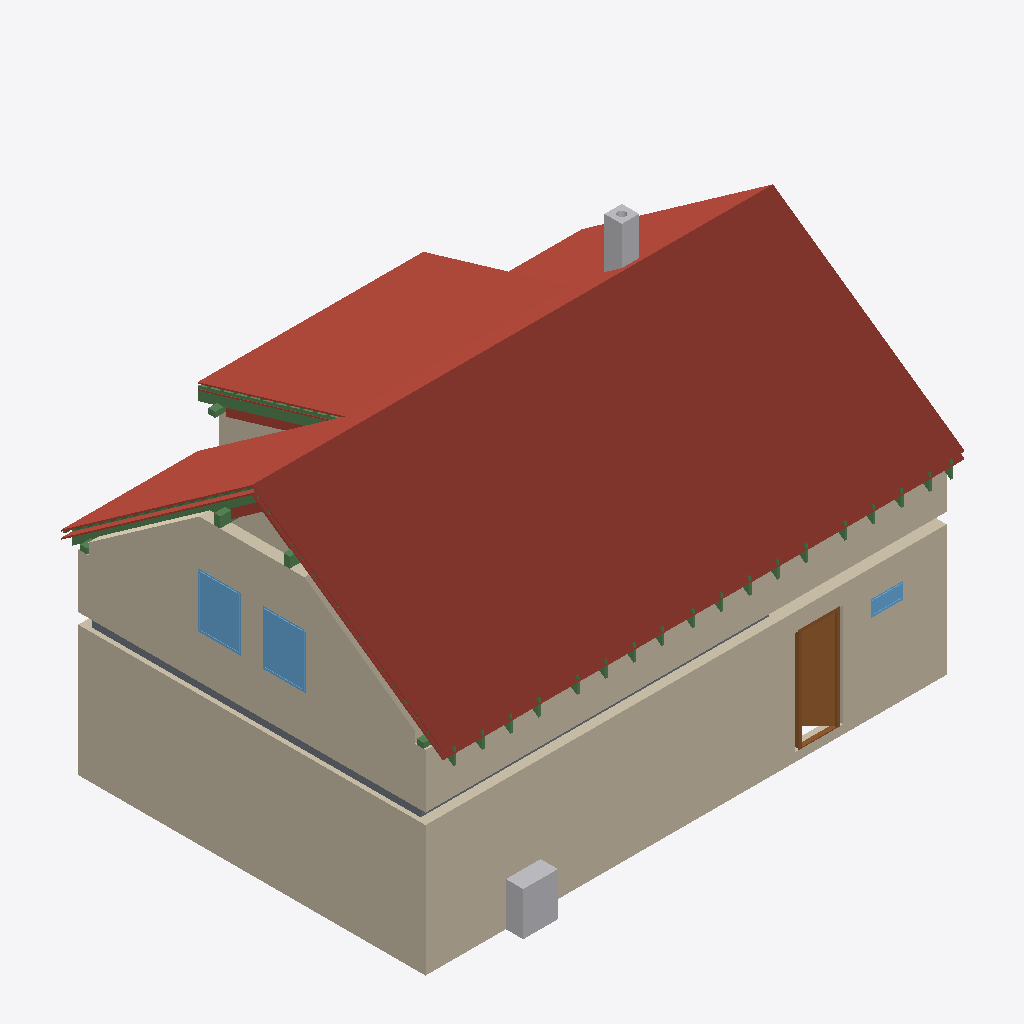
Isometric view of an IFC building model (IFC-SPF (STEP), schema IFC4, length unit metre), seen from the south-west, elements coloured by IFC class: 27 beams (green), 18 roofs (red-brown), 7 walls (beige), 3 windows (light blue), 2 other elements (light grey), 2 slabs (grey), 1 door (brown).
Extent 12.0 m × 8.8 m × 8.5 m (x, y, z). Storeys (12): Ground floor at 0.00 m; Upper floor at 3.25 m; Roof - -1: 100 mm thermal insulation at 3.25 m; Roof - -2: Vapour barrier at 3.25 m; Roof - -3: 50 mm thermal insulation at 3.25 m; Roof - -4: Gypsum plasterboard at 3.25 m; Roof - 0: Rafters at 3.25 m; Roof - +1: Sheathing at 3.25 m; Roof - +2: Underlay at 3.25 m; Roof - +3: Counter-battens at 3.25 m; Roof - +4: Tile battens at 3.25 m; Roof - +5: Tiles at 3.25 m. Elements (245): 161 IfcBeam, 39 IfcSlab, 20 IfcWall, 9 IfcDoor, 9 IfcWindow, 4 IfcFurniture, 2 IfcStair, 1 IfcChimney.

HEADER;
FILE_DESCRIPTION(('ViewDefinition[DesignTransferView]'),'2;1');
FILE_NAME('/dev/null','2026-08-09T07:09:57+02:00',(''),(''),'IfcOpenShell 0.8.5','IfcOpenShell 0.8.5','Nobody');
FILE_SCHEMA(('IFC4'));
ENDSEC;
DATA;
#1=IFCPROJECT('2mVjVltSL5DP3Dd0bKiXW4',$,'My house',$,$,$,$,(#10,#15),#5);
#19=IFCSITE('0WmD3tDIf3peucFsTgCOdB',$,'Site',$,$,#27,$,$,$,$,$,$,$,$);
#20=IFCBUILDING('2Q3LvH_KT94PNG56bNcyHP',$,'My house',$,$,#32,$,$,$,$,$,$);
#33=IFCBUILDINGSTOREY('3$Yw5be1f3tft1h02VGjJX',$,'Ground floor',$,$,#39,$,$,$,0.0);
#40=IFCBUILDINGSTOREY('09iMo2Sfn5Twbst8qRz9zo',$,'Upper floor',$,$,#45,$,$,$,3.25);
#12045=IFCBUILDINGSTOREY('2b7Z9GotbBaBfhM3TAZAK6',$,'Roof - -1: 100 mm thermal insulation','Visibility container for Thermal insulation 100 mm','ROOF_LAYER',#12050,$,$,$,3.25);
#12051=IFCBUILDINGSTOREY('1BBpfv5abE6vQh8skeYPZY',$,'Roof - -2: Vapour barrier','Visibility container for Vapour barrier','ROOF_LAYER',#12056,$,$,$,3.25);
#12057=IFCBUILDINGSTOREY('3HF7BVjWrFuBMPWMbnEbg6',$,'Roof - -3: 50 mm thermal insulation','Visibility container for Thermal insulation 50 mm','ROOF_LAYER',#12062,$,$,$,3.25);
#12063=IFCBUILDINGSTOREY('0Du3fYR2nCA8PNjjpTLO4j',$,'Roof - -4: Gypsum plasterboard','Visibility container for Gypsum plasterboard','ROOF_LAYER',#12068,$,$,$,3.25);
#12069=IFCBUILDINGSTOREY('1cWjMLwnr2fRlxtuAEDwB0',$,'Roof - 0: Rafters','Visibility container for Rafters','ROOF_LAYER',#12074,$,$,$,3.25);
#12075=IFCBUILDINGSTOREY('05j1_rgMPCIPYND9IrGQP_',$,'Roof - +1: Sheathing','Visibility container for Roof sheathing','ROOF_LAYER',#12080,$,$,$,3.25);
#12081=IFCBUILDINGSTOREY('3nMOcUAt5BxgUPlJLBum0u',$,'Roof - +2: Underlay','Visibility container for Roofing underlay','ROOF_LAYER',#12086,$,$,$,3.25);
#12087=IFCBUILDINGSTOREY('06X35jULn8c9TYMbgoM1KO',$,'Roof - +3: Counter-battens','Visibility container for Counter-battens','ROOF_LAYER',#12092,$,$,$,3.25);
#12093=IFCBUILDINGSTOREY('0Qdnj6al94NQcYtWpqkwn1',$,'Roof - +4: Tile battens','Visibility container for Tile battens','ROOF_LAYER',#12098,$,$,$,3.25);
#12099=IFCBUILDINGSTOREY('26LgDD1Hz7ReE$ykwDZpct',$,'Roof - +5: Tiles','Visibility container for Roof tiles','ROOF_LAYER',#12104,$,$,$,3.25);
#12516=IFCSLAB('1RRS5Oa9n6Uutvdwp0R7Et',$,'Street roof tiles',$,$,#12566,#12546,$,.ROOF.);
#71=IFCWALL('3scb$fJ11Czxn1rtx291t7',$,'Wall 1',$,$,#82,#93,$,$);
#148=IFCWALL('0icf6oq29C7wBYNXicddhL',$,'Wall 4',$,$,#157,#168,$,$);
#10201=IFCWALL('20bY0Xuyf8$AHI6bmspSIA',$,'Wall 4',$,$,#10210,#10245,$,$);
#14230=IFCSLAB('3$8rGYa_16rh4TVcKf18Bg',$,'Dormer roof tiles',$,$,#14274,#14260,$,.ROOF.);
#10151=IFCWALL('2zWmDlQJ1D59W0sWSIABg2',$,'Wall 2',$,$,#10160,#10171,$,$);
#12949=IFCSLAB('0AKg2VTX9Dr8Zovr4su2KB',$,'Garden left roof tiles',$,$,#12993,#12979,$,.ROOF.);
#13376=IFCSLAB('0AP9bXmrTEMRib04hd$GNj',$,'Garden right roof tiles',$,$,#13420,#13406,$,.ROOF.);
#476=IFCDOOR('1Y6UxOWgL0uOZq3A7C7Jie',$,'Door 1',$,$,#588,#477,$,2.375,0.9,.DOOR.,.SINGLE_SWING_RIGHT.,$);
#12465=IFCSLAB('0E5u0hpgD30OkVmZAdWM2K',$,'Street roofing underlay',$,$,#12515,#12495,$,.ROOF.);
#13803=IFCSLAB('0tB$nNBPX1duzATIoVnMoD',$,'Garden above dormer roof tiles',$,$,#13847,#13833,$,.ROOF.);
#1114=IFCFURNITURE('1h7IaRL$LFUx6eDL6Jt1Up',$,'LG',$,'LG',#1119,#1126,$,.USERDEFINED.);
#2199=IFCSLAB('2zU6TtSwrCA98UM2F44_cu',$,'Ceiling 1',$,$,#2205,#2209,$,.FLOOR.);
#11831=IFCWINDOW('0kzGGsQ9z0txVQuNPUn4z7',$,'Window 3',$,$,#11908,#11832,$,1.25,1.0,.WINDOW.,.SINGLE_PANEL.,$);
#11927=IFCWINDOW('1RJgKbWEHDOB3XHJwjYhR1',$,'Window 4',$,$,#12004,#11928,$,1.25,1.0,.WINDOW.,.SINGLE_PANEL.,$);
#1728=IFCCHIMNEY('0i0aFSKqT0oeCCnK2r9x2z',$,'Main chimney',$,$,#1733,#1748,$,.NOTDEFINED.);
#10312=IFCWALL('1_fsI1NYD5UOkvN9puOkDL',$,'Wall 5',$,$,#10321,#10356,$,$);
#18320=IFCBEAM('02Wn5t1OP9T9GqvR5hu0t2',$,'Rafter 1',$,'RAFTER',#18366,#18351,$,.USERDEFINED.);
#17474=IFCBEAM('2AcyM2ybTCOOfFxj0utBY5',$,'Rafter 1',$,'RAFTER',#17520,#17505,$,.USERDEFINED.);
#12416=IFCSLAB('2qYr4XBOL6RQVG9eY342RM',$,'Street roof sheathing',$,$,#12464,#12446,$,.ROOF.);
#12904=IFCSLAB('1YeTYUTG983x87__PRL3pd',$,'Garden left roofing underlay',$,$,#12948,#12934,$,.ROOF.);
#626=IFCWINDOW('2uEEPP9iT4pQJbM2kR0dZA',$,'Window 1',$,$,#703,#627,$,0.375,0.75,.WINDOW.,.SINGLE_PANEL.,$);
#18367=IFCBEAM('12KjqjCWb55Qf5Df20RNvt',$,'Dormer counter-batten 6',$,$,#18413,#18398,$,.BEAM.);
#4818=IFCSLAB('1iPlfNagnFGez92yhNtMzD',$,'Ceiling 2',$,$,#4823,#4827,$,.FLOOR.);
#13848=IFCSLAB('3Ge25aJ9LEuP5TiXsHd_0f',$,'Dormer 100 mm thermal insulation',$,$,#13920,#13906,$,.ROOF.);
#11113=IFCBEAM('2oJL2Dwmj4LwWKe6YSuzzb',$,'Beam',$,$,#11118,#11127,$,.BEAM.);
#12859=IFCSLAB('2H$kbChIP6ARYt2LT2kXJ0',$,'Garden left roof sheathing',$,$,#12903,#12889,$,.ROOF.);
#11092=IFCBEAM('22GwMYNUP1he_Ij4Pa4_Cl',$,'Beam',$,$,#11097,#11106,$,.BEAM.);
#17521=IFCBEAM('3ITBW5pdDF3fAaAc_LAVQg',$,'Garden counter-batten 1',$,$,#17567,#17552,$,.BEAM.);
#11170=IFCBEAM('3TkMPGfOvAxODWFmwb27O$',$,'Beam',$,$,#11175,#11184,$,.BEAM.);
#12567=IFCSLAB('3xhh51DHb3E9FWynaQZ$EZ',$,'Garden left 100 mm thermal insulation',$,$,#12639,#12625,$,.ROOF.);
#13994=IFCSLAB('0uExnrO7DAAASBN$CIRtof',$,'Dormer 50 mm thermal insulation',$,$,#14066,#14052,$,.ROOF.);
#14140=IFCSLAB('089PoJixzFefOKG_dgHENs',$,'Dormer roof sheathing',$,$,#14184,#14170,$,.ROOF.);
#11132=IFCBEAM('2HeeCTQ8j8n8cqUAQqb5Ee',$,'Beam',$,$,#11137,#11146,$,.BEAM.);
#14185=IFCSLAB('2RVhYkAO962uwPfIwZrrbF',$,'Dormer roofing underlay',$,$,#14229,#14215,$,.ROOF.);
#11151=IFCBEAM('12niTHKOD5lAUd1kzwTRtg',$,'Beam',$,$,#11156,#11165,$,.BEAM.);
#12713=IFCSLAB('01wsn3HkbBV9$eAv7yIaHs',$,'Garden left 50 mm thermal insulation',$,$,#12785,#12771,$,.ROOF.);
#14067=IFCSLAB('3nRX3R8IXACfClRbZGSyh0',$,'Dormer gypsum plasterboard',$,$,#14139,#14125,$,.ROOF.);
#17568=IFCBEAM('1Z8C1uVxr4oRJ1Anp7paP7',$,'Rafter 1',$,'RAFTER',#17614,#17599,$,.USERDEFINED.);
#19918=IFCBEAM('0jFM147av6Xvc2uG2e7z7s',$,'Rafter 1',$,'RAFTER',#19964,#19949,$,.USERDEFINED.);
#21046=IFCBEAM('3uXJ_RfBL7y8JaFUGqx0_L',$,'Rafter 1',$,'RAFTER',#21092,#21077,$,.USERDEFINED.);
#18132=IFCBEAM('1TfaYHBzf5mQ_0kfZWooSb',$,'Rafter 1',$,'RAFTER',#18178,#18163,$,.USERDEFINED.);
#17756=IFCBEAM('1HG_KFzYz45fyzYFMmrUYR',$,'Rafter 1',$,'RAFTER',#17802,#17787,$,.USERDEFINED.);
#21234=IFCBEAM('1tcUGOdLL73AzJHMHz$RIZ',$,'Rafter 1',$,'RAFTER',#21280,#21265,$,.USERDEFINED.);
#18414=IFCBEAM('2hj9O8H0TCaBl9j3JbVAdy',$,'Rafter 1',$,'RAFTER',#18460,#18445,$,.USERDEFINED.);
#20200=IFCBEAM('02aLPKluv4wf3TssKyARVK',$,'Rafter 1',$,'RAFTER',#20246,#20231,$,.USERDEFINED.);
#17944=IFCBEAM('0eNuIAwBn9f98hyLXhA5Qh',$,'Rafter 1',$,'RAFTER',#17990,#17975,$,.USERDEFINED.);
#18696=IFCBEAM('2lwNLHXn14SBzDGuBTlAMY',$,'Rafter 1',$,'RAFTER',#18742,#18727,$,.USERDEFINED.);
#20482=IFCBEAM('346ubkYB5AD9a$op7Mn2uy',$,'Rafter 1',$,'RAFTER',#20528,#20513,$,.USERDEFINED.);
#20670=IFCBEAM('1h512I8bDDTfk$nnq0lwN3',$,'Rafter 1',$,'RAFTER',#20716,#20701,$,.USERDEFINED.);
#21422=IFCBEAM('286vnFK9v4Rv0df0UoBAv$',$,'Rafter 1',$,'RAFTER',#21468,#21453,$,.USERDEFINED.);
#19354=IFCBEAM('0qVClbpAP4hhJhr$GfPi1I',$,'Rafter 1',$,'RAFTER',#19400,#19385,$,.USERDEFINED.);
#20858=IFCBEAM('0GSgzvCb92j8ohxuiyxvbk',$,'Rafter 1',$,'RAFTER',#20904,#20889,$,.USERDEFINED.);
#17378=IFCBEAM('1FVtyvVKnAOhf0ryL3WOUK',$,'Rafter 1',$,'RAFTER',#17425,#17409,$,.USERDEFINED.);
#18978=IFCBEAM('2VLukLiSbFkB5hKhqTG1aP',$,'Rafter 1',$,'RAFTER',#19024,#19009,$,.USERDEFINED.);
#19636=IFCBEAM('16FaUAu$fAmwk8iMJMfNdd',$,'Rafter 1',$,'RAFTER',#19682,#19667,$,.USERDEFINED.);
#98=IFCWALL('1M$nOx2MvCmgv_wSKaerVb',$,'Wall 2',$,$,#107,#118,$,$);
#123=IFCWALL('12sYbCGD99BvWdVIPJ$kta',$,'Wall 3',$,$,#132,#143,$,$);
#12786=IFCSLAB('20cUlGf9v8ew587RXRPKiO',$,'Garden left gypsum plasterboard',$,$,#12858,#12844,$,.ROOF.);
#12337=IFCSLAB('0Yj_IfWUjD$9IiyQX25D$F',$,'Street gypsum plasterboard',$,$,#12415,#12395,$,.ROOF.);
ENDSEC;
